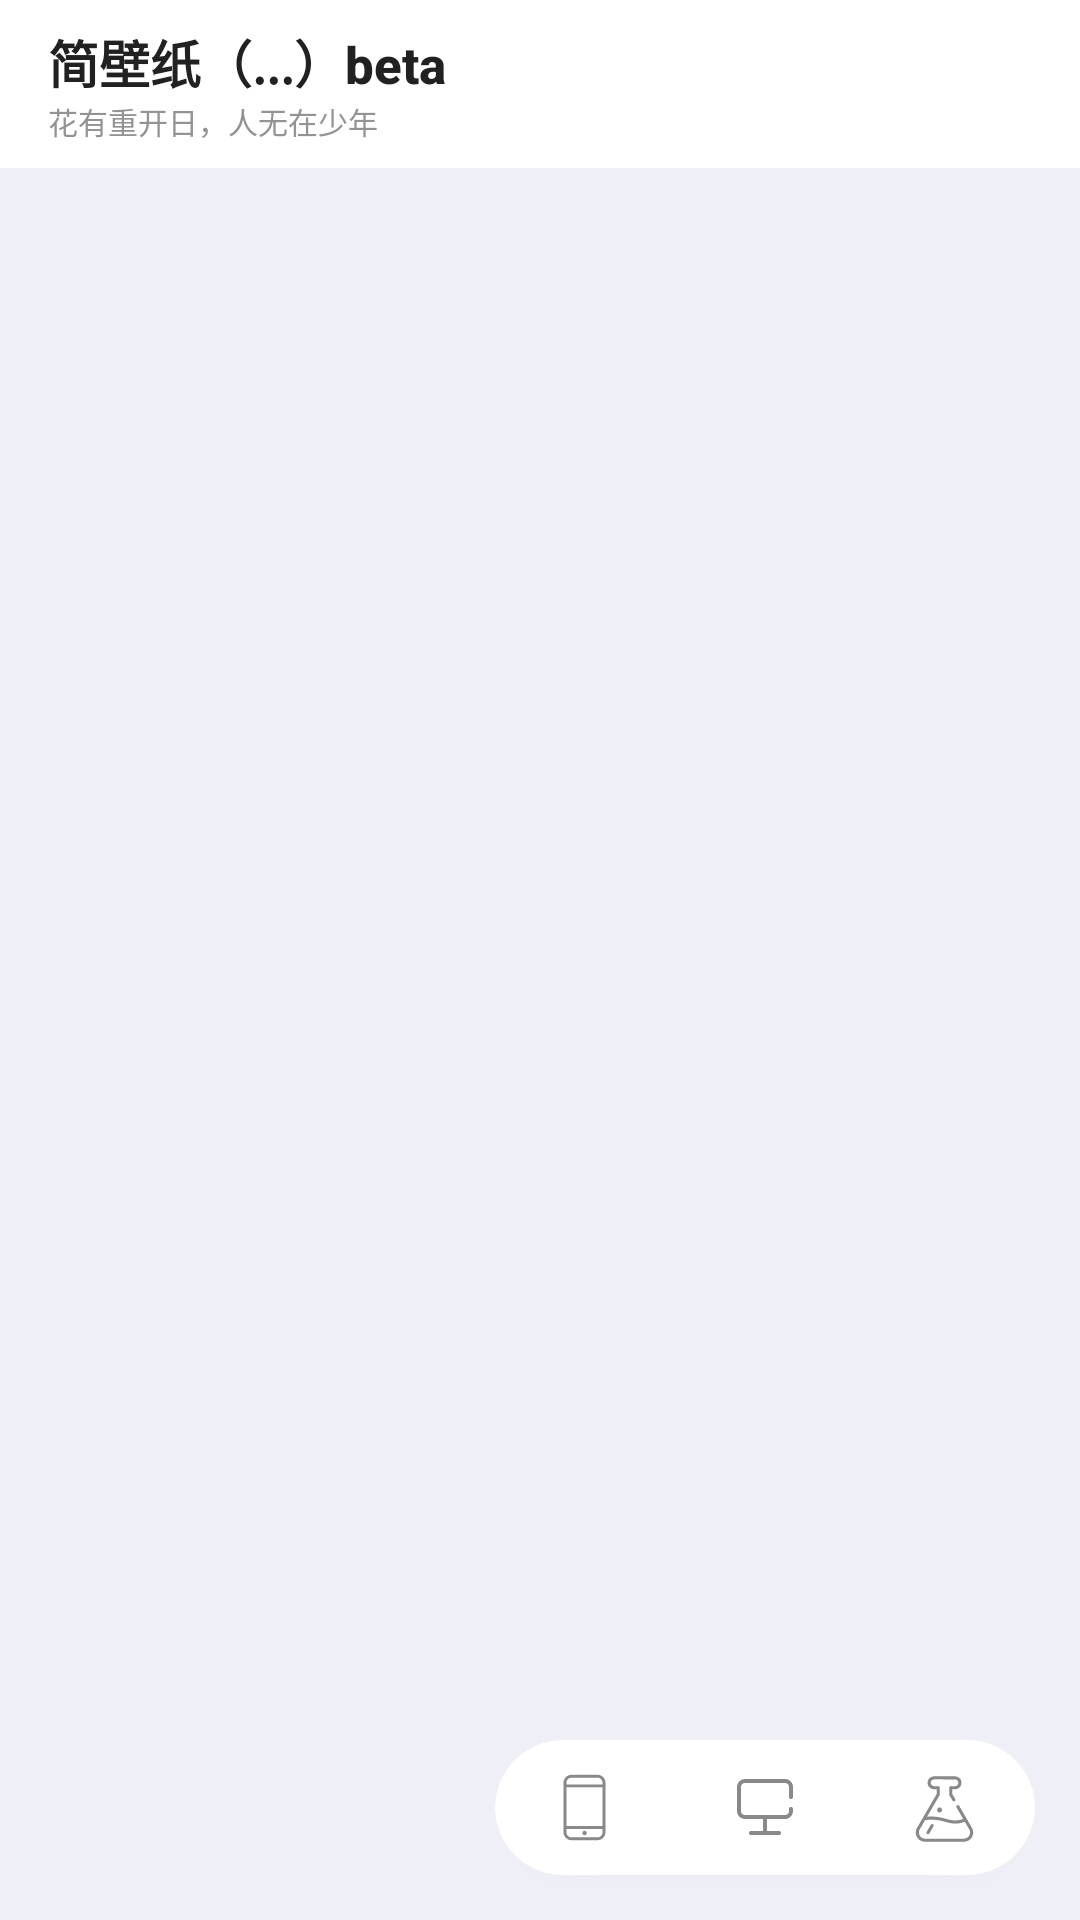

The Android layout XML behind this screen, and the referenced resources:
<!-- AndroidManifest.xml: application theme Theme.简壁纸 -->
<!-- res/layout/activity_main.xml -->
<?xml version="1.0" encoding="utf-8"?>
<LinearLayout android:layout_width="match_parent"
    android:layout_height="match_parent"
    xmlns:app="http://schemas.android.com/apk/res-auto"
    android:orientation="vertical"
    xmlns:android="http://schemas.android.com/apk/res/android">

    <androidx.appcompat.widget.Toolbar
        android:id="@+id/toolbar"
        android:layout_width="match_parent"
        android:layout_height="?attr/actionBarSize"
        app:title="@string/ToolbarTitle"
        app:subtitle="@string/ToolbarSubTitle"
        app:titleTextAppearance="@style/Toolbar.TitleText"
        app:subtitleTextAppearance="@style/Toolbar.SubTitleText"
        android:background="@color/white"/>


    <RelativeLayout
        android:layout_width="match_parent"
        android:layout_height="match_parent">

        <androidx.viewpager.widget.ViewPager
            android:id="@+id/viewPage"
            android:layout_width="match_parent"
            android:layout_height="match_parent"/>



        <androidx.cardview.widget.CardView
            android:id="@+id/card_bottom_bar"
            android:layout_alignParentBottom="true"
            android:layout_alignParentRight="true"
            android:layout_marginBottom="15dp"
            android:layout_marginRight="15dp"
            android:layout_width="180dp"
            android:layout_height="45dp"
            app:cardCornerRadius="22.5dp">

            <LinearLayout
                android:layout_width="match_parent"
                android:layout_height="match_parent"
                android:orientation="horizontal">

                <LinearLayout
                    android:id="@+id/phone"
                    android:layout_width="match_parent"
                    android:layout_height="match_parent"
                    android:layout_weight="1"
                    android:orientation="vertical"
                    android:gravity="center">
                    <ImageView
                        android:id="@+id/phoneIcon"
                        android:layout_width="wrap_content"
                        android:layout_height="wrap_content"
                        android:src="@drawable/phone"/>

                </LinearLayout>
                <LinearLayout
                    android:id="@+id/win"
                    android:layout_width="match_parent"
                    android:layout_height="match_parent"
                    android:layout_weight="1"
                    android:orientation="vertical"
                    android:gravity="center">
                    <ImageView
                        android:id="@+id/winIcon"
                        android:layout_width="wrap_content"
                        android:layout_height="wrap_content"
                        android:src="@drawable/windows"/>

                </LinearLayout>
                <LinearLayout
                    android:id="@+id/test"
                    android:layout_width="match_parent"
                    android:layout_height="match_parent"
                    android:layout_weight="1"
                    android:orientation="vertical"
                    android:gravity="center">
                    <ImageView
                        android:id="@+id/testIcon"
                        android:layout_width="wrap_content"
                        android:layout_height="wrap_content"
                        android:src="@drawable/experiment"/>

                </LinearLayout>

            </LinearLayout>

        </androidx.cardview.widget.CardView>


    </RelativeLayout>


</LinearLayout>
<!-- resources referenced by this layout -->
<resources>
  <color name="white">#ffffff</color>
  <!-- drawable experiment: vector/xml drawable (drawable-v24, 2316 chars, omitted) -->
  <!-- drawable phone (drawable-v24) -->
  <vector xmlns:android="http://schemas.android.com/apk/res/android"
      android:width="25dp"
      android:height="25dp"
      android:viewportWidth="1024"
      android:viewportHeight="1024">
    <path
        android:fillColor="@color/IconGray"
        android:pathData="M798.72,174.78c0,-60.58 -49.11,-109.68 -109.68,-109.68l-354.71,0c-60.58,0 -109.68,49.11 -109.68,109.68l0,673.98c0,60.58 49.11,109.68 109.68,109.68l354.71,0c60.58,0 109.68,-49.11 109.68,-109.68L798.72,174.78zM264.56,237.02l494.26,0 0,529.05 -494.26,0L264.56,237.02zM334.36,105.01 L689.02,105.01c38.55,0 69.8,31.25 69.8,69.8l0,22.3 -494.26,0 0,-22.3C264.56,136.26 295.81,105.01 334.36,105.01zM689.02,918.54 L334.36,918.54c-38.55,0 -69.8,-31.25 -69.8,-69.8l0,-43.79 494.26,0 0,43.79C758.81,887.29 727.56,918.54 689.02,918.54z"/>
    <path
        android:fillColor="@color/IconGray"
        android:pathData="M513.17,829.94c-16.71,0 -30.3,13.59 -30.3,30.3 0,16.71 13.59,30.3 30.3,30.3s30.3,-13.59 30.3,-30.3C543.47,843.54 529.88,829.94 513.17,829.94z"/>
  </vector>
  <!-- drawable windows (drawable-v24) -->
  <vector xmlns:android="http://schemas.android.com/apk/res/android"
      android:width="32dp"
      android:height="32dp"
      android:viewportWidth="1024"
      android:viewportHeight="1024">
    <path
        android:fillColor="@color/IconGray"
        android:pathData="M490.67,768v-128H298.67c-46.93,0 -85.33,-38.4 -85.33,-85.33V298.67c0,-46.93 38.4,-85.33 85.33,-85.33h426.67c46.93,0 85.33,38.4 85.33,85.33v106.67c0,12.8 -8.53,21.33 -21.33,21.33s-21.33,-8.53 -21.33,-21.33V298.67c0,-25.6 -17.07,-42.67 -42.67,-42.67H298.67c-25.6,0 -42.67,17.07 -42.67,42.67v256c0,25.6 17.07,42.67 42.67,42.67h426.67c25.6,0 42.67,-17.07 42.67,-42.67v-21.33c0,-12.8 8.53,-21.33 21.33,-21.33s21.33,8.53 21.33,21.33v21.33c0,46.93 -38.4,85.33 -85.33,85.33h-192v128h128c12.8,0 21.33,8.53 21.33,21.33s-8.53,21.33 -21.33,21.33h-298.67c-12.8,0 -21.33,-8.53 -21.33,-21.33s8.53,-21.33 21.33,-21.33h128z"/>
  </vector>
  <string name="ToolbarSubTitle">花有重开日，人无在少年</string>
  <string name="ToolbarTitle">简壁纸（...）beta</string>
  <style name="Toolbar.SubTitleText" parent="TextAppearance.Widget.AppCompat.Toolbar.Title">
          <item name="android:textSize">10sp</item>
          <item name="android:textColor">@color/LightTextMinorColour</item>
      </style>
  <style name="Toolbar.TitleText" parent="TextAppearance.Widget.AppCompat.Toolbar.Title">
          <item name="android:textSize">17sp</item>
          <item name="android:textColor">@color/LightTextMajorColour</item>
          <item name="android:textStyle">bold</item>
  
      </style>
  <style name="Theme.简壁纸" parent="Theme.AppCompat.Light.NoActionBar">
  
          <item name="colorPrimary">@color/LightTopBackgroung</item>
          <item name="colorPrimaryDark">@color/LightBottomBackgroung</item>
  
  
          <item name="android:textAllCaps">false</item>
          <item name="android:windowBackground">@color/LightBottomBackgroung</item>
      </style>
  <color name="IconGray">#8A8888</color>
  <color name="LightTextMinorColour">#ff939393</color>
  <color name="LightTextMajorColour">#212121</color>
  <color name="LightTopBackgroung">#ffffff</color>
  <color name="LightBottomBackgroung">#ffefeff7</color>
</resources>
